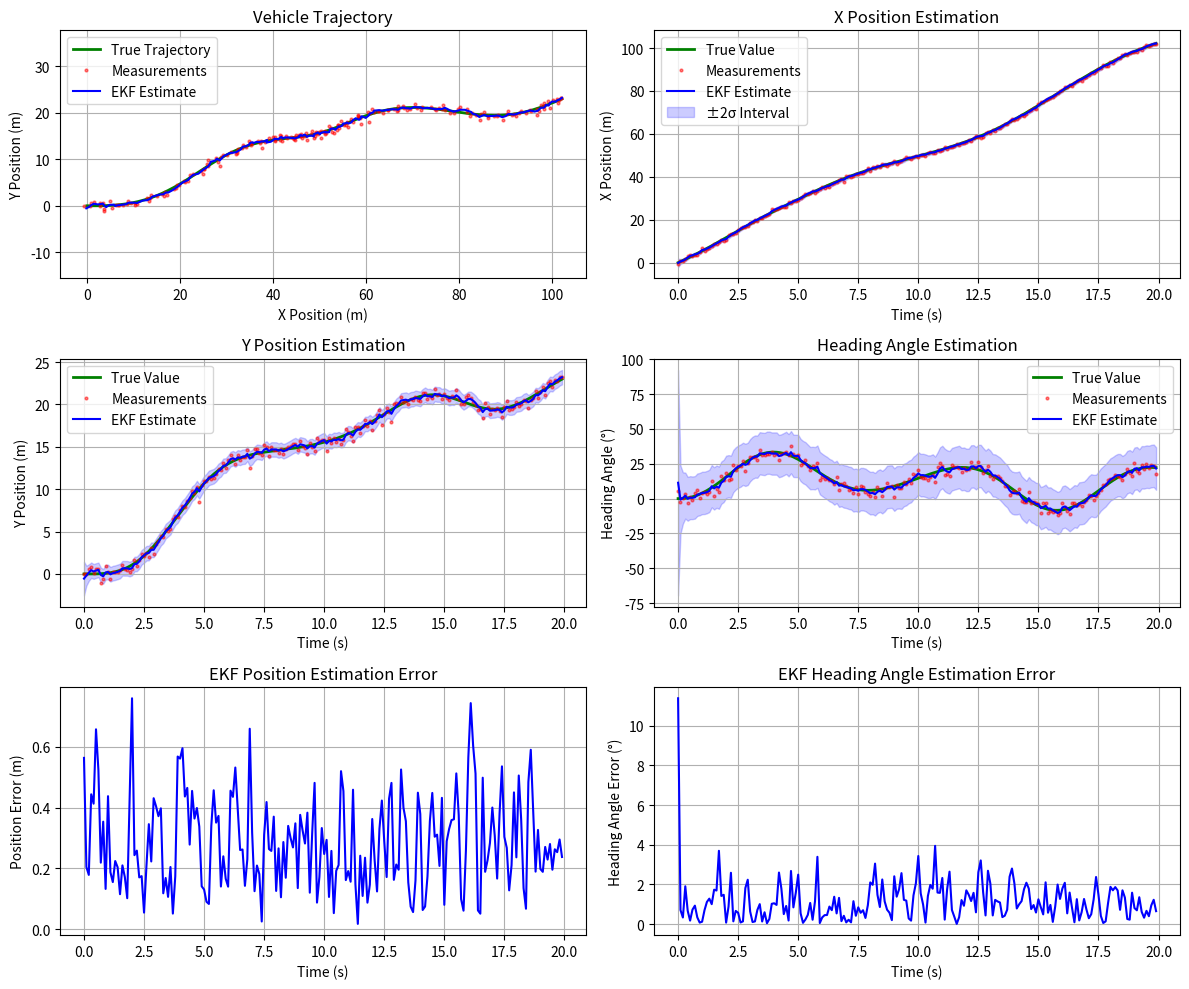

Here is the Python script that generated this plot:
"""
基于扩展卡尔曼滤波(EKF)的自行车模型车辆状态估计
功能：使用EKF融合运动模型和位置/航向角观测，估计车辆位置(x, y)和航向角(phi)
状态向量: [x, y, phi]^T
控制输入: [v, delta]^T (速度, 前轮转角)
观测值: [x, y, phi]^T (直接位置和航向角测量)
"""

import numpy as np
import matplotlib.pyplot as plt
from scipy.spatial.transform import Rotation as R

class BicycleModelEKF:
    """
    基于自行车模型的扩展卡尔曼滤波器
    用于车辆位置和航向角跟踪
    """
    
    def __init__(self, x0, P0, Q, R, l=2.8, dt=0.1):
        # 状态和协方差初始化
        self.x_hat = np.array(x0, dtype=float)  # 状态估计 [x, y, phi]
        self.P = np.array(P0, dtype=float)      # 估计协方差
        self.x_pred = None                      # 预测状态
        self.P_pred = None                      # 预测协方差
        
        # 噪声协方差矩阵
        self.Q = np.array(Q, dtype=float)       # 过程噪声协方差
        self.R = np.array(R, dtype=float)       # 观测噪声协方差
        
        # 车辆参数
        self.l = float(l)                       # 轴距
        self.dt = float(dt)                     # 采样时间
        
        # 历史记录
        self.history = {
            'state': [self.x_hat.copy()],
            'covariance': [self.P.copy()],
            'predicted_state': [],
            'measurement': []
        }
        
    def normalize_angle(self, angle):
        normalized = angle
        while normalized > np.pi:
            normalized -= 2 * np.pi
        while normalized < -np.pi:
            normalized += 2 * np.pi
        return normalized
    
    def motion_model(self, x, u):
        v, delta = u
        phi = x[2]
        
        # 离散运动方程
        x_new = x[0] + v * np.cos(phi) * self.dt
        y_new = x[1] + v * np.sin(phi) * self.dt
        phi_new = phi + (v * np.tan(delta) / self.l) * self.dt
        
        # 角度归一化
        phi_new = self.normalize_angle(phi_new)
        
        return np.array([x_new, y_new, phi_new])
    
    def compute_jacobian_F(self, x, u):
        v = u[0]
        phi = x[2]
        
        # 初始化单位矩阵
        F = np.eye(3, dtype=float)
        
        # 设置非零偏导数
        F[0, 2] = -v * np.sin(phi) * self.dt
        F[1, 2] = v * np.cos(phi) * self.dt
        # F[2, 2] = 1 已经在单位矩阵中
        
        return F
    
    def predict(self, u):
        # 1. 状态预测
        self.x_pred = self.motion_model(self.x_hat, u)
        
        # 2. 计算雅可比矩阵 F
        F = self.compute_jacobian_F(self.x_hat, u)
        
        # 3. 协方差预测: P_pred = F * P * F^T + Q
        self.P_pred = F @ self.P @ F.T + self.Q
        
        # 保存预测历史
        self.history['predicted_state'].append(self.x_pred.copy())
        
        return self.x_pred, self.P_pred
    
    def update(self, z):
        # 观测矩阵 (单位矩阵，因为观测直接对应状态)
        H = np.eye(3, dtype=float)
        
        # 1. 计算卡尔曼增益
        # S = H * P_pred * H^T + R
        S = H @ self.P_pred @ H.T + self.R
        
        # K = P_pred * H^T * S^-1
        K = self.P_pred @ H.T @ np.linalg.inv(S)
        
        # 2. 计算测量残差 (新息)
        y = z - self.x_pred
        
        # 角度归一化
        y[2] = self.normalize_angle(y[2])
        
        # 3. 状态更新
        self.x_hat = self.x_pred + K @ y
        
        # 角度归一化
        self.x_hat[2] = self.normalize_angle(self.x_hat[2])
        
        # 4. 协方差更新 (Joseph形式，数值更稳定)
        I = np.eye(3, dtype=float)
        self.P = (I - K @ H) @ self.P_pred @ (I - K @ H).T + K @ self.R @ K.T
        
        # 保存历史
        self.history['state'].append(self.x_hat.copy())
        self.history['covariance'].append(self.P.copy())
        self.history['measurement'].append(z.copy())
        
        return self.x_hat, self.P
    
    def step(self, u, z):
        self.predict(u)
        return self.update(z)[0]  # 返回更新后的状态
    
    def get_estimation_results(self):
        return (
            np.array(self.history['state']),
            np.array(self.history['covariance']),
            np.array(self.history['predicted_state']),
            np.array(self.history['measurement'])
        )


def simulate_vehicle_motion(total_time=10.0, dt=0.1):
    n_steps = int(total_time / dt)
    time = np.arange(0, total_time, dt)
    
    # 初始化状态
    true_state = np.zeros((n_steps, 3))
    measurements = np.zeros((n_steps, 3))
    control_inputs = np.zeros((n_steps, 2))
    
    # 初始状态
    true_state[0] = [0, 0, 0]
    
    # 生成控制输入 (速度 + 转向角)
    for i in range(n_steps):
        # 速度: 随时间增加
        v = 5.0 + 2.0 * np.sin(0.5 * time[i])
        
        # 转向角: 正弦变化模拟转弯
        delta = 0.1 * np.sin(0.8 * time[i])
        
        control_inputs[i] = [v, delta]
    
    # 生成真实轨迹
    for i in range(1, n_steps):
        # 使用自行车模型生成真实轨迹
        phi = true_state[i-1, 2]
        v, delta = control_inputs[i-1]
        
        true_state[i, 0] = true_state[i-1, 0] + v * np.cos(phi) * dt
        true_state[i, 1] = true_state[i-1, 1] + v * np.sin(phi) * dt
        true_state[i, 2] = phi + (v * np.tan(delta) / 2.8) * dt
        
        # 角度归一化
        true_state[i, 2] = np.arctan2(np.sin(true_state[i, 2]), np.cos(true_state[i, 2]))
    
    # 生成带噪声的观测
    measurement_noise_std = np.array([0.5, 0.5, 0.05])  # 观测噪声标准差
    for i in range(n_steps):
        measurements[i] = true_state[i] + np.random.randn(3) * measurement_noise_std
        # 角度归一化
        measurements[i, 2] = np.arctan2(np.sin(measurements[i, 2]), np.cos(measurements[i, 2]))
    
    return time, true_state, control_inputs, measurements


def plot_results(time, true_state, measurements, estimated_state, covariances):
    fig, axes = plt.subplots(3, 2, figsize=(12, 10))
    
    # 1. Position trajectory (x-y plane)
    ax = axes[0, 0]
    ax.plot(true_state[:, 0], true_state[:, 1], 'g-', linewidth=2, label='True Trajectory')
    ax.plot(measurements[:, 0], measurements[:, 1], 'r.', markersize=4, alpha=0.5, label='Measurements')
    ax.plot(estimated_state[:, 0], estimated_state[:, 1], 'b-', linewidth=1.5, label='EKF Estimate')
    ax.set_xlabel('X Position (m)')
    ax.set_ylabel('Y Position (m)')
    ax.set_title('Vehicle Trajectory')
    ax.legend()
    ax.grid(True)
    ax.axis('equal')
    
    # 2. X position estimation
    ax = axes[0, 1]
    ax.plot(time, true_state[:, 0], 'g-', linewidth=2, label='True Value')
    ax.plot(time, measurements[:, 0], 'r.', markersize=4, alpha=0.5, label='Measurements')
    ax.plot(time, estimated_state[:, 0], 'b-', linewidth=1.5, label='EKF Estimate')
    
    # Plot uncertainty interval (±2σ)
    std_x = np.sqrt(covariances[:, 0, 0])
    ax.fill_between(time, 
                    estimated_state[:, 0] - 2*std_x,
                    estimated_state[:, 0] + 2*std_x,
                    alpha=0.2, color='blue', label='±2σ Interval')
    
    ax.set_xlabel('Time (s)')
    ax.set_ylabel('X Position (m)')
    ax.set_title('X Position Estimation')
    ax.legend()
    ax.grid(True)
    
    # 3. Y position estimation
    ax = axes[1, 0]
    ax.plot(time, true_state[:, 1], 'g-', linewidth=2, label='True Value')
    ax.plot(time, measurements[:, 1], 'r.', markersize=4, alpha=0.5, label='Measurements')
    ax.plot(time, estimated_state[:, 1], 'b-', linewidth=1.5, label='EKF Estimate')
    
    # Plot uncertainty interval (±2σ)
    std_y = np.sqrt(covariances[:, 1, 1])
    ax.fill_between(time, 
                    estimated_state[:, 1] - 2*std_y,
                    estimated_state[:, 1] + 2*std_y,
                    alpha=0.2, color='blue')
    
    ax.set_xlabel('Time (s)')
    ax.set_ylabel('Y Position (m)')
    ax.set_title('Y Position Estimation')
    ax.legend()
    ax.grid(True)
    
    # 4. Heading angle estimation
    ax = axes[1, 1]
    ax.plot(time, np.degrees(true_state[:, 2]), 'g-', linewidth=2, label='True Value')
    ax.plot(time, np.degrees(measurements[:, 2]), 'r.', markersize=4, alpha=0.5, label='Measurements')
    ax.plot(time, np.degrees(estimated_state[:, 2]), 'b-', linewidth=1.5, label='EKF Estimate')
    
    # Plot uncertainty interval (±2σ)
    std_phi = np.sqrt(covariances[:, 2, 2])
    ax.fill_between(time, 
                    np.degrees(estimated_state[:, 2] - 2*std_phi),
                    np.degrees(estimated_state[:, 2] + 2*std_phi),
                    alpha=0.2, color='blue')
    
    ax.set_xlabel('Time (s)')
    ax.set_ylabel('Heading Angle (°)')
    ax.set_title('Heading Angle Estimation')
    ax.legend()
    ax.grid(True)
    
    # 5. Position error
    ax = axes[2, 0]
    pos_error = np.sqrt((estimated_state[:, 0] - true_state[:, 0])**2 + 
                       (estimated_state[:, 1] - true_state[:, 1])**2)
    ax.plot(time, pos_error, 'b-', linewidth=1.5)
    ax.set_xlabel('Time (s)')
    ax.set_ylabel('Position Error (m)')
    ax.set_title('EKF Position Estimation Error')
    ax.grid(True)
    
    # 6. Heading angle error
    ax = axes[2, 1]
    # Calculate angle error (considering periodicity)
    phi_error = np.abs(np.arctan2(np.sin(estimated_state[:, 2] - true_state[:, 2]),
                                 np.cos(estimated_state[:, 2] - true_state[:, 2])))
    ax.plot(time, np.degrees(phi_error), 'b-', linewidth=1.5)
    ax.set_xlabel('Time (s)')
    ax.set_ylabel('Heading Angle Error (°)')
    ax.set_title('EKF Heading Angle Estimation Error')
    ax.grid(True)
    
    plt.tight_layout()
    plt.show()
    
    # Calculate and print statistics
    print("="*50)
    print("EKF Performance Statistics:")
    print("="*50)
    print(f"Average Position Error: {np.mean(pos_error):.4f} m")
    print(f"Position Error Std: {np.std(pos_error):.4f} m")
    print(f"Maximum Position Error: {np.max(pos_error):.4f} m")
    print(f"Average Heading Error: {np.degrees(np.mean(phi_error)):.2f} °")
    print(f"Heading Error Std: {np.degrees(np.std(phi_error)):.2f} °")


def main():
    print("自行车模型EKF车辆状态估计演示")
    print("="*50)
    
    # 1. 仿真参数设置
    total_time = 20.0  # 总仿真时间
    dt = 0.1          # 采样时间
    
    # 2. 生成仿真数据
    print("生成车辆运动仿真数据...")
    time, true_state, control_inputs, measurements = simulate_vehicle_motion(total_time, dt)
    
    # 3. EKF初始化
    print("初始化扩展卡尔曼滤波器...")
    
    # 初始状态估计 (可以有一定误差)
    x0 = measurements[0] + np.array([0.5, -0.5, 0.1])  # 初始估计有误差
    
    # 初始协方差 (表示初始估计的不确定性)
    P0 = np.diag([1.0, 1.0, 0.5])
    
    # 过程噪声协方差 (模型不确定性)
    Q = np.diag([0.1, 0.1, 0.01])
    
    # 观测噪声协方差 (传感器误差)
    R = np.diag([0.5, 0.5, 0.05])
    
    # 创建EKF实例
    ekf = BicycleModelEKF(x0=x0, P0=P0, Q=Q, R=R, l=2.8, dt=dt)
    
    # 4. 运行EKF
    print("运行扩展卡尔曼滤波器...")
    estimated_states = []
    
    for i in range(len(time)):
        if i == 0:
            # 第一步只有初始状态
            estimated_states.append(ekf.x_hat.copy())
            continue
            
        # 获取当前控制输入和观测
        u = control_inputs[i-1]  # 使用上一时刻的控制
        z = measurements[i]      # 当前时刻的观测
        
        # 执行EKF步骤
        x_est = ekf.step(u, z)
        estimated_states.append(x_est.copy())
        
        # 打印进度
        if i % 20 == 0:
            print(f"  处理第 {i}/{len(time)} 步...")
    
    estimated_states = np.array(estimated_states)
    
    # 5. 获取历史数据用于绘图
    states_hist, covariances_hist, _, _ = ekf.get_estimation_results()
    
    # 6. 绘制结果
    print("绘制估计结果...")
    plot_results(time, true_state, measurements, states_hist, covariances_hist)
    
    print("仿真完成!")
    
    return ekf, time, true_state, measurements, states_hist


if __name__ == "__main__":
    # 运行主程序
    ekf, time, true_state, measurements, states_hist = main()
    
    # 示例：如何访问EKF的当前状态和参数
    print("\n当前EKF状态:")
    print(f"  估计位置: [{ekf.x_hat[0]:.2f}, {ekf.x_hat[1]:.2f}] m")
    print(f"  估计航向: {np.degrees(ekf.x_hat[2]):.1f}°")
    print(f"  位置协方差: diag([{ekf.P[0,0]:.3f}, {ekf.P[1,1]:.3f}])")
    print(f"  航向协方差: {ekf.P[2,2]:.3f}")
